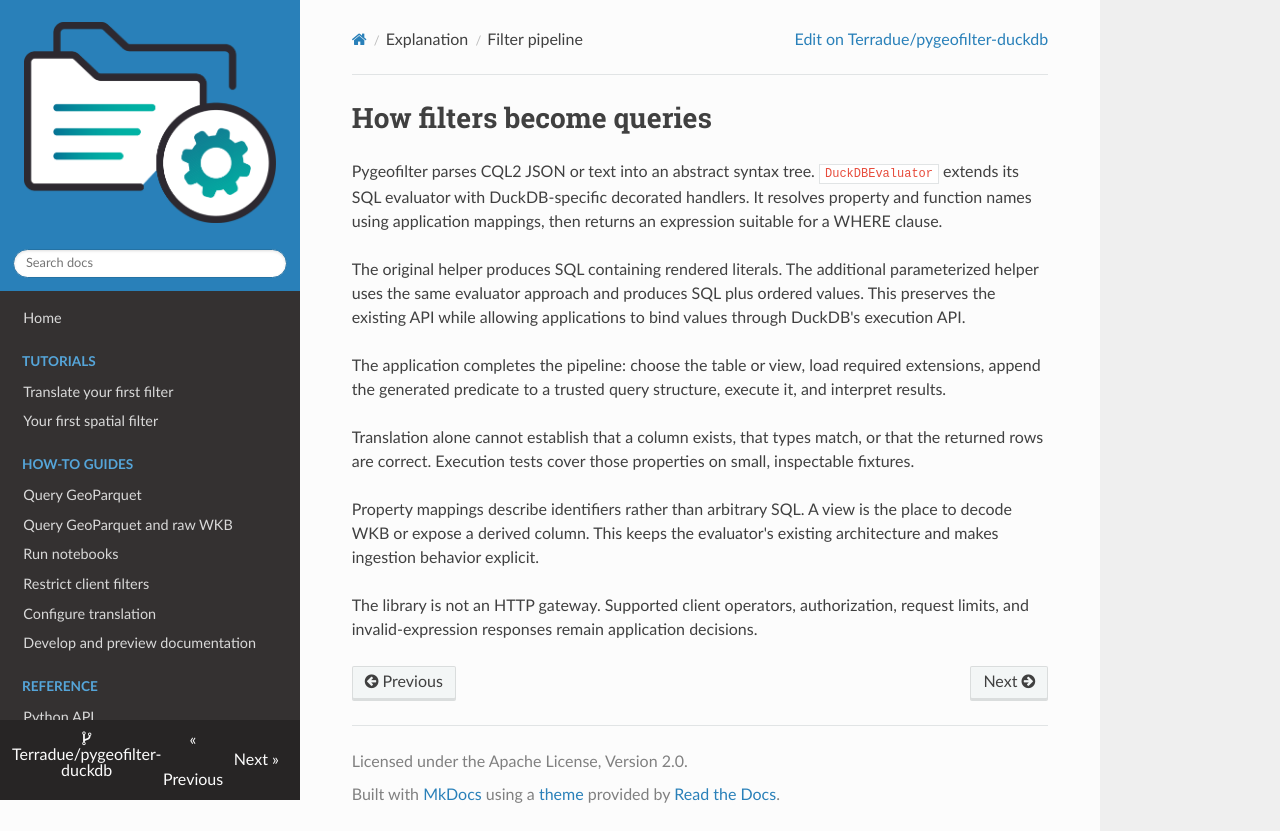

repository: Terradue/pygeofilter-duckdb · page: explanation/filter-pipeline/index.html · generator: mkdocs

# How filters become queries

Pygeofilter parses CQL2 JSON or text into an abstract syntax tree.
`DuckDBEvaluator` extends its SQL evaluator with DuckDB-specific decorated
handlers. It resolves property and function names using application mappings,
then returns an expression suitable for a WHERE clause.

The original helper produces SQL containing rendered literals. The additional
parameterized helper uses the same evaluator approach and produces SQL plus
ordered values. This preserves the existing API while allowing applications
to bind values through DuckDB's execution API.

The application completes the pipeline: choose the table or view, load required
extensions, append the generated predicate to a trusted query structure,
execute it, and interpret results.

Translation alone cannot establish that a
column exists, that types match, or that the returned rows are correct.
Execution tests cover those properties on small, inspectable fixtures.

Property mappings describe identifiers rather than arbitrary SQL. A view is the
place to decode WKB or expose a derived column. This keeps the evaluator's
existing architecture and makes ingestion behavior explicit.

The library is not an HTTP gateway. Supported client operators, authorization,
request limits, and invalid-expression responses remain application decisions.
